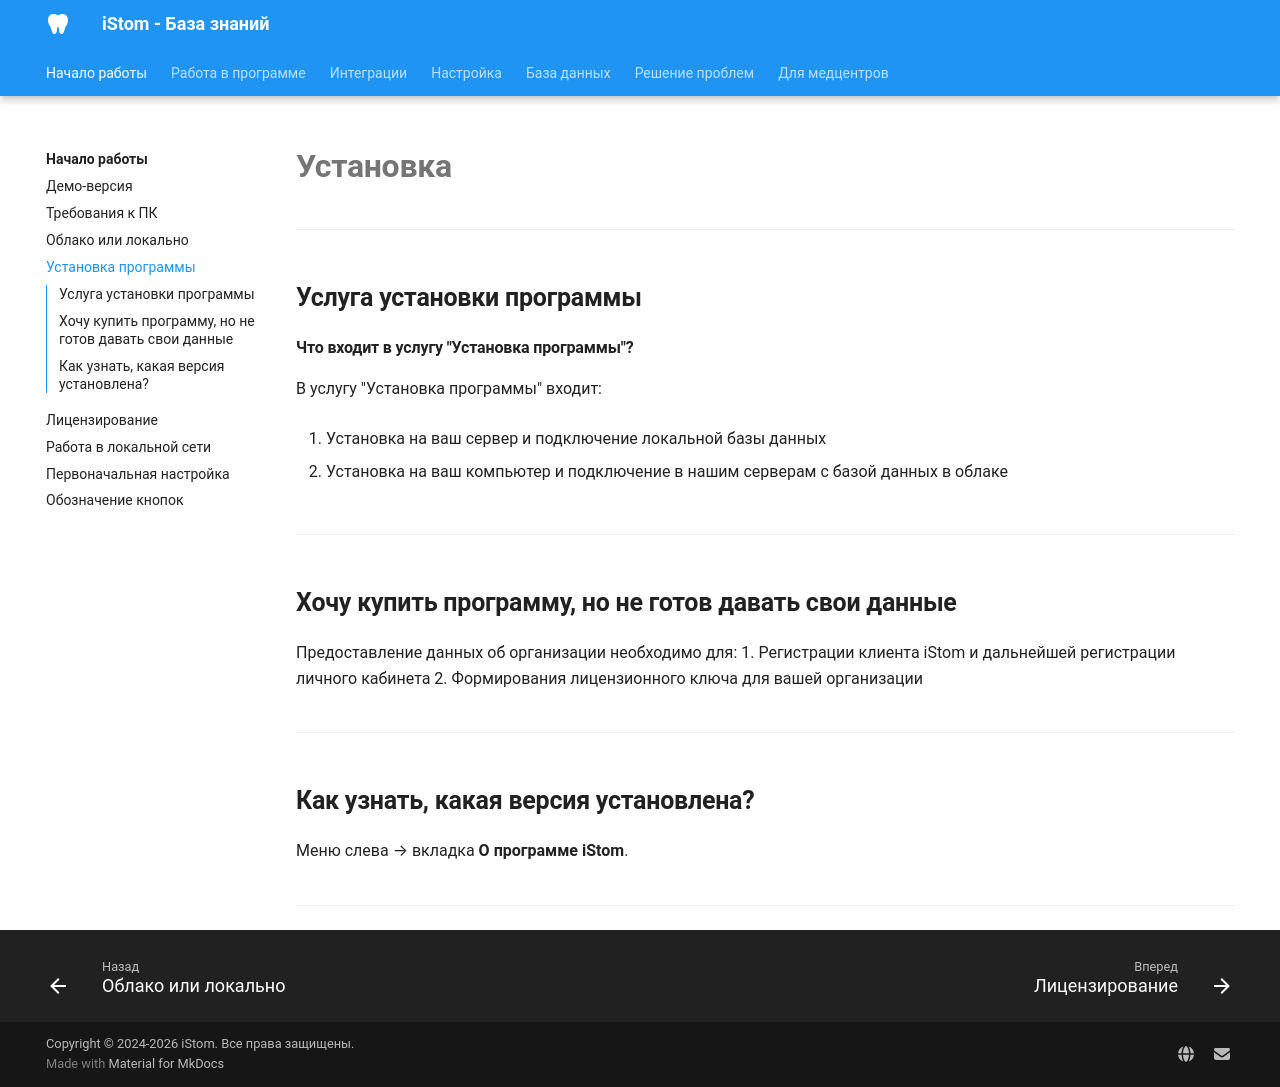

repository: boodaloo/istom-docs · page: getting-started/installation/index.html · generator: mkdocs

# Установка

---

## Услуга установки программы

#### Что входит в услугу "Установка программы"?

В услугу "Установка программы" входит:

1. Установка на ваш сервер и подключение локальной базы данных

2. Установка на ваш компьютер и подключение в нашим серверам с базой данных в облаке


---

## Хочу купить программу, но не готов давать свои данные

Предоставление данных об организации необходимо для:
1. Регистрации клиента iStom и дальнейшей регистрации личного кабинета
2. Формирования лицензионного ключа для вашей организации


---

## Как узнать, какая версия установлена?

Меню слева → вкладка **О программе iStom**.

---
